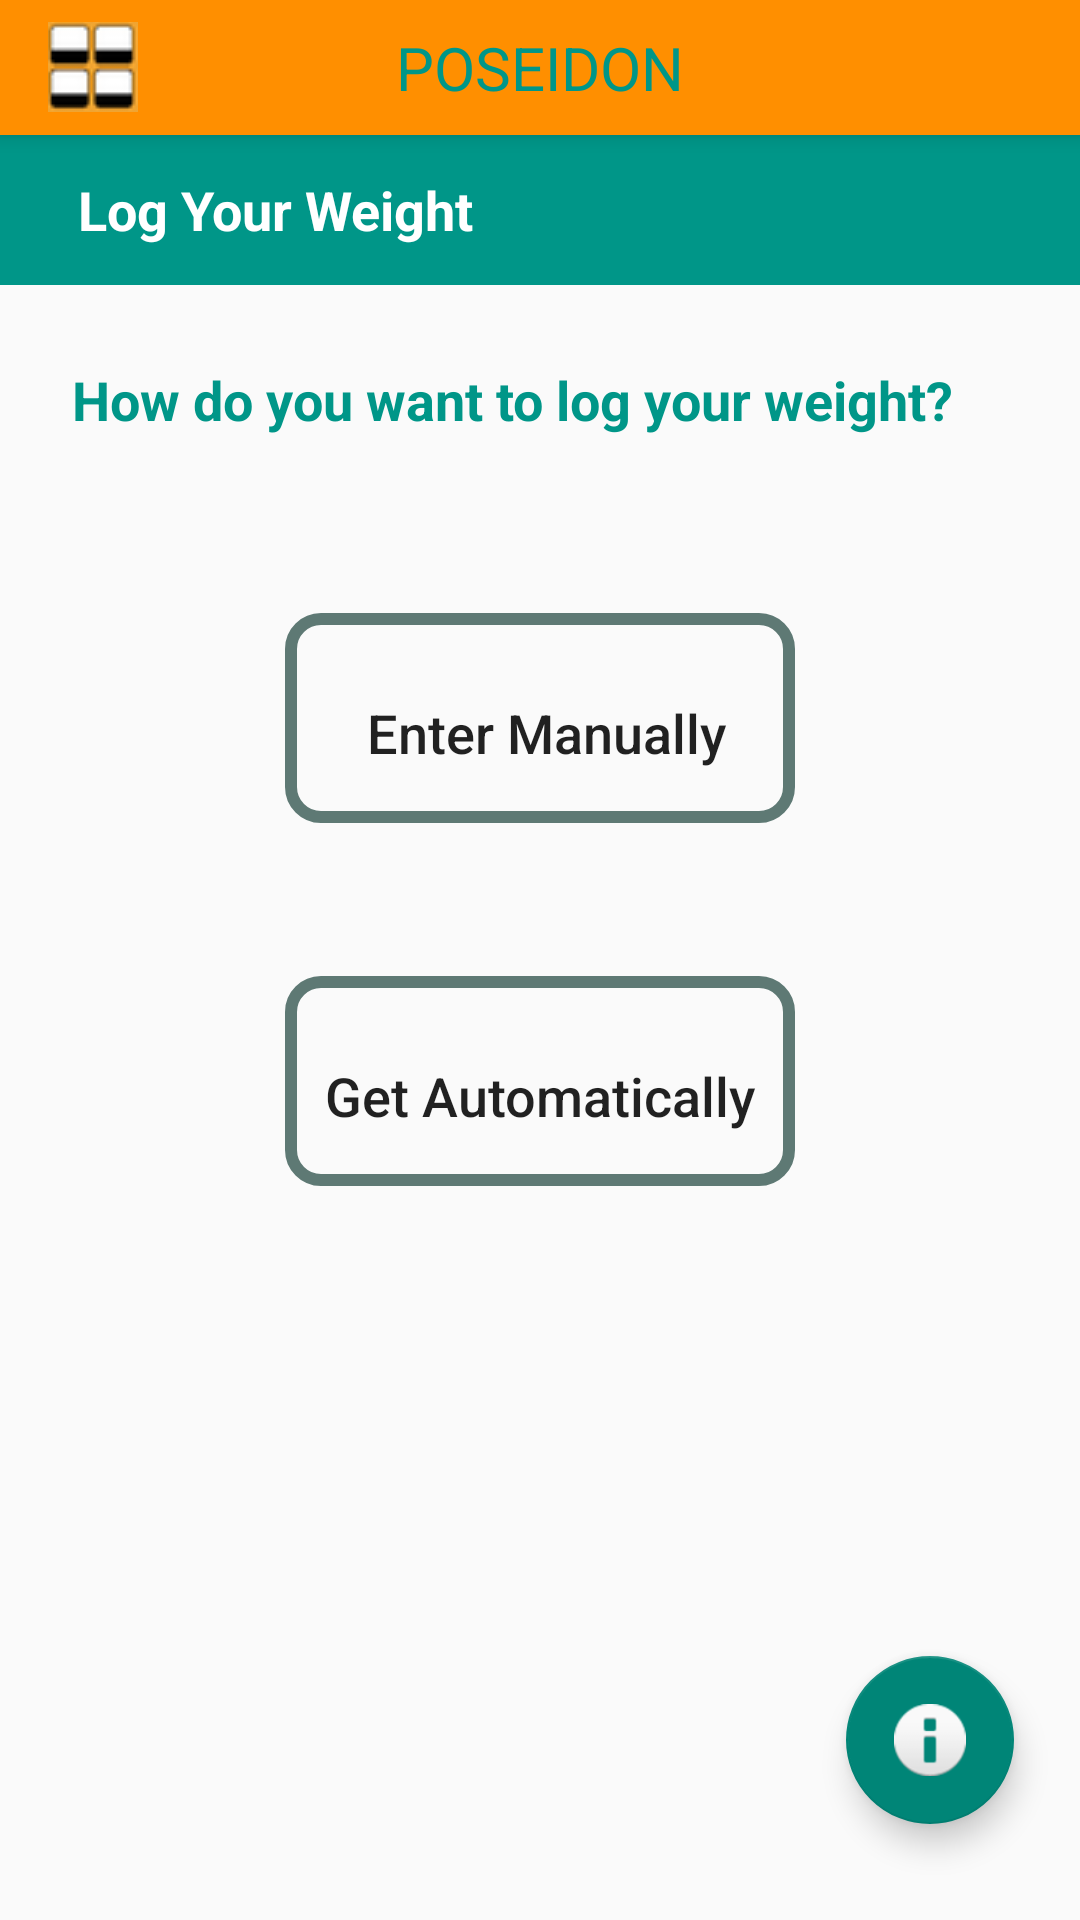

Write the Android layout XML for this screen, with the resource values it uses.
<!-- AndroidManifest.xml: application theme Theme.AppCompat.Light.NoActionBar -->
<!-- res/layout/activity_choose_man_auto.xml -->
<?xml version="1.0" encoding="utf-8"?>
<RelativeLayout xmlns:android="http://schemas.android.com/apk/res/android"
    xmlns:tools="http://schemas.android.com/tools"
    xmlns:app="http://schemas.android.com/apk/res-auto"
    android:id="@+id/activity_choose_man_auto"
    android:layout_width="match_parent"
    android:layout_height="match_parent"
    tools:context=".Activities.recordweight.ChooseManAuto">

    <include layout="@layout/toolbar"
        android:id="@+id/include3" />

    <TextView
        android:text="      Log Your Weight"
        android:layout_width="match_parent"
        android:layout_height="50dp"
        android:id="@+id/textView4"
        android:textSize="18sp"
        android:gravity="center_vertical"
        android:background="@color/ToolbarTextColor"
        android:textColor="@color/HeaderColor"
        android:textStyle="bold"
        android:layout_below="@+id/include3"
        android:layout_alignParentLeft="true"
        android:layout_alignParentStart="true" />

    <TextView
        android:text="How do you want to log your weight?"
        android:layout_width="400dp"
        android:layout_height="wrap_content"
        android:textColor="@color/ToolbarTextColor"
        android:id="@+id/textView10"
        android:layout_gravity="center_vertical"
        android:textStyle="normal|bold"
        android:textSize="18sp"
        android:layout_marginTop="26dp"
        android:layout_below="@+id/textView4"
        android:layout_alignParentLeft="true"
        android:layout_alignParentStart="true"
        android:layout_marginLeft="24dp"
        android:layout_marginStart="24dp" />

    <Button
        android:text=" Enter Manually"
        android:background="@drawable/round_corner_button"
        android:paddingTop="10sp"
        android:id="@+id/manually"
        android:layout_gravity="fill"
        android:layout_marginTop="59dp"
        android:layout_width="150dp"
        android:textAllCaps="false"
        android:textSize="18sp"
        android:layout_height="70dp"
        android:layout_below="@+id/textView10"
        android:layout_alignStart="@+id/automatically"
        android:layout_alignEnd="@+id/automatically" />

    <Button
        android:text="Get Automatically"
        android:background="@drawable/round_corner_button"
        android:paddingTop="10sp"
        android:id="@+id/automatically"
        android:layout_gravity="center_vertical"
        android:layout_marginTop="51dp"
        android:layout_width="170dp"
        android:textAllCaps="false"
        android:textSize="18sp"
        android:layout_height="70dp"
        android:layout_below="@+id/manually"
        android:layout_centerHorizontal="true" />

    <android.support.design.widget.FloatingActionButton
        android:id="@+id/fab"
        android:layout_width="wrap_content"
        android:layout_height="wrap_content"
        android:layout_gravity="bottom|end"
        app:srcCompat="@android:drawable/ic_dialog_info"
        android:layout_marginLeft="@dimen/fab_margin"
        android:layout_marginRight="@dimen/fab_margin"
        android:onClick="showGetAutomaticallyInfo"
        android:layout_marginBottom="32dp"
        android:layout_marginStart="17dp"
        android:layout_alignParentBottom="true"
        android:layout_toEndOf="@+id/automatically" />
</RelativeLayout>
<!-- res/layout/toolbar.xml (included above) -->
<?xml version="1.0" encoding="utf-8"?>
<android.support.v7.widget.Toolbar xmlns:android="http://schemas.android.com/apk/res/android"
    android:id="@+id/my_toolbar"
    android:layout_width="match_parent"
    android:background="@color/ToolbarBackgroundColor"
    android:elevation="4dp"
    android:theme="@style/ThemeOverlay.AppCompat.ActionBar"
    android:layout_alignParentLeft="true"
    android:layout_alignParentStart="true"
    android:layout_height="45dp"
        popupTheme="@style/ThemeOverlay.AppCompat.Light">

        <ImageButton
            android:src="@drawable/homebutton"
            android:layout_height="30dp"
            android:layout_width="30dp"
            android:id="@+id/homebutton"
            />
        <TextView
            android:layout_width="wrap_content"
            android:layout_height="wrap_content"
            android:text="Poseidon"
            style="@style/ToolbarHeader"
            android:layout_gravity="center"
            android:id="@+id/toolbar_title"/>


</android.support.v7.widget.Toolbar>
<!-- resources referenced by this layout -->
<resources>
  <color name="HeaderColor">#ffffff</color>
  <color name="ToolbarBackgroundColor">#ff8f00</color>
  <color name="ToolbarTextColor">#009688</color>
  <!-- drawable homebutton: png bitmap (drawable, 8473 bytes) -->
  <!-- drawable round_corner_button (drawable) -->
  <?xml version="1.0" encoding="utf-8"?>
  <selector xmlns:android="http://schemas.android.com/apk/res/android" >
      <item android:state_pressed="true" >
          <shape android:shape="rectangle"  >
              <corners android:radius="10dip" />
              <stroke android:width="4dip" android:color="#5e7974" />
              <gradient android:angle="-90" android:startColor="#345953" android:endColor="#689a92"  />
          </shape>
      </item>
      <item android:state_focused="true">
          <shape android:shape="rectangle"  >
              <corners android:radius="10dip" />
              <stroke android:width="4dip" android:color="#5e7974" />
              <solid android:color="#58857e"/>
          </shape>
      </item>
      <item >
          <shape android:shape="rectangle"  >
              <corners android:radius="10dip" />
              <stroke android:width="4dip" android:color="#5e7974" />
          </shape>
      </item>
  </selector>
  <style name="ToolbarHeader">
          <item name="android:textColor">@color/ToolbarTextColor</item>
          <item name="android:textAllCaps">true</item>
          <item name="android:textSize">20sp</item>
  
      </style>
</resources>
